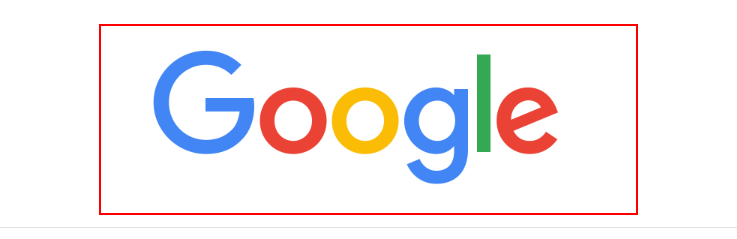
Task: Simulate click and sendwindow message
Workflow: Sequence2

Step 1: find the html in window 'Google' (chrome.exe)
